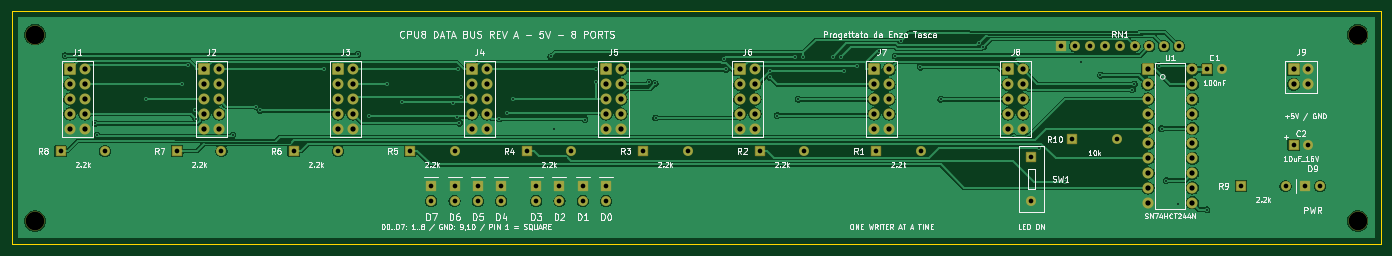
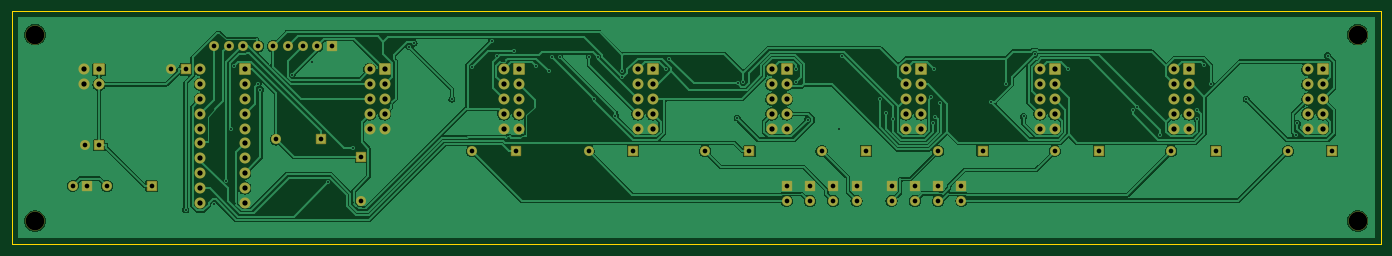
Circuit board: 9 layer files. Board 235.0 x 40.0 mm.
- bottom_copper: data_bus_rev_a-B_Cu.gbl (142018 bytes)
- bottom_mask: data_bus_rev_a-B_Mask.gbs (6195 bytes)
- outline: data_bus_rev_a-Edge_Cuts.gm1 (566 bytes)
- top_copper: data_bus_rev_a-F_Cu.gtl (150521 bytes)
- top_mask: data_bus_rev_a-F_Mask.gts (6195 bytes)
- drill: data_bus_rev_a-NPTH.drl (374 bytes)
- drill: data_bus_rev_a-PTH.drl (3548 bytes)
- bottom_silk: data_bus_rev_a-b_silkscreen.gbo (6205 bytes)
- top_silk: data_bus_rev_a-f_silkscreen.gto (113492 bytes)

=== bottom_copper: data_bus_rev_a-B_Cu.gbl (142018 bytes, source omitted) ===
=== bottom_mask: data_bus_rev_a-B_Mask.gbs (6195 bytes, source omitted) ===
=== outline: data_bus_rev_a-Edge_Cuts.gm1 ===
%TF.GenerationSoftware,KiCad,Pcbnew,10.0.7*%
%TF.CreationDate,2026-10-07T15:21:03+02:00*%
%TF.ProjectId,data_bus_rev_a,64617461-5f62-4757-935f-7265765f612e,rev?*%
%TF.SameCoordinates,Original*%
%TF.FileFunction,Profile,NP*%
%FSLAX46Y46*%
G04 Gerber Fmt 4.6, Leading zero omitted, Abs format (unit mm)*
G04 Created by KiCad (PCBNEW 10.0.7) date 2026-10-07 15:21:03*
%MOMM*%
%LPD*%
G01*
G04 APERTURE LIST*
%TA.AperFunction,Profile*%
%ADD10C,0.050000*%
%TD*%
G04 APERTURE END LIST*
D10*
X0Y0D02*
X235000000Y0D01*
X235000000Y-40000000D01*
X0Y-40000000D01*
X0Y0D01*
M02*

=== top_copper: data_bus_rev_a-F_Cu.gtl (150521 bytes, source omitted) ===
=== top_mask: data_bus_rev_a-F_Mask.gts (6195 bytes, source omitted) ===
=== drill: data_bus_rev_a-NPTH.drl ===
M48
; DRILL file KiCad 10.0.7 date 2026-10-07T15:21:03
; FORMAT={-:-/ absolute / metric / decimal}
; #@! TF.CreationDate,2026-10-07T15:21:03+02:00
; #@! TF.GenerationSoftware,Kicad,Pcbnew,10.0.7
; #@! TF.FileFunction,NonPlated,1,2,NPTH
FMAT,2
METRIC
; #@! TA.AperFunction,NonPlated,NPTH,ComponentDrill
T1C3.200
%
G90
G05
T1
X4.0Y-4.0
X4.0Y-36.0
X231.0Y-4.0
X231.0Y-36.0
M30

=== drill: data_bus_rev_a-PTH.drl ===
M48
; DRILL file KiCad 10.0.7 date 2026-10-07T15:21:03
; FORMAT={-:-/ absolute / metric / decimal}
; #@! TF.CreationDate,2026-10-07T15:21:03+02:00
; #@! TF.GenerationSoftware,Kicad,Pcbnew,10.0.7
; #@! TF.FileFunction,Plated,1,2,PTH
FMAT,2
METRIC
; #@! TA.AperFunction,Plated,PTH,ViaDrill
T1C0.300
; #@! TA.AperFunction,Plated,PTH,ComponentDrill
T2C0.800
; #@! TA.AperFunction,Plated,PTH,ComponentDrill
T3C0.900
%
G90
G05
T1
X9.172Y-7.605
X14.347Y-19.267
X14.623Y-21.291
X23.121Y-15.1
X29.173Y-12.507
X30.292Y-9.304
X31.502Y-16.972
X31.605Y-18.476
X37.939Y-21.254
X41.901Y-16.369
X42.642Y-17.028
X53.632Y-10.0
X59.427Y-7.391
X61.331Y-18.067
X64.399Y-12.54
X66.979Y-15.521
X75.732Y-15.696
X76.461Y-18.094
X76.632Y-10.0
X76.837Y-19.188
X77.19Y-14.769
X83.712Y-18.475
X85.031Y-17.466
X86.044Y-15.1
X92.555Y-7.748
X93.033Y-20.16
X98.383Y-18.603
X100.316Y-12.103
X100.353Y-10.0
X109.429Y-12.151
X110.408Y-12.396
X110.511Y-18.309
X122.242Y-8.119
X122.632Y-10.0
X130.174Y-10.292
X130.174Y-11.373
X131.383Y-17.914
X134.449Y-7.828
X134.982Y-15.101
X135.857Y-7.792
X140.937Y-7.812
X142.262Y-7.819
X142.788Y-10.292
X145.03Y-9.398
X148.78Y-6.838
X151.64Y-7.649
X152.615Y-5.111
X155.954Y-9.578
X159.45Y-15.1
X165.938Y-5.492
X166.776Y-6.061
X176.389Y-23.546
X180.717Y-29.36
X183.442Y-8.697
X186.86Y-10.978
X192.316Y-13.441
X192.692Y-12.475
X196.829Y-9.348
X197.356Y-20.16
X198.143Y-29.085
X200.237Y-33.109
X205.128Y-34.072
T2
X8.38Y-24.0
X16.0Y-24.0
X28.38Y-24.0
X36.0Y-24.0
X48.38Y-24.0
X56.0Y-24.0
X68.38Y-24.0
X72.0Y-30.0
X72.0Y-32.54
X76.0Y-24.0
X76.0Y-30.0
X76.0Y-32.54
X80.0Y-30.0
X80.0Y-32.54
X84.0Y-30.0
X84.0Y-32.54
X88.38Y-24.0
X90.0Y-30.0
X90.0Y-32.54
X94.0Y-30.0
X94.0Y-32.54
X96.0Y-24.0
X98.0Y-30.0
X98.0Y-32.54
X102.0Y-30.0
X102.0Y-32.54
X108.38Y-24.0
X116.0Y-24.0
X128.38Y-24.0
X136.0Y-24.0
X148.38Y-24.0
X156.0Y-24.0
X175.0Y-25.0
X175.0Y-32.62
X180.0Y-6.0
X182.0Y-22.0
X182.54Y-6.0
X185.08Y-6.0
X187.62Y-6.0
X189.62Y-22.0
X190.16Y-6.0
X192.7Y-6.0
X195.24Y-6.0
X197.78Y-6.0
X200.32Y-6.0
X205.16Y-10.0
X207.66Y-10.0
X211.0Y-30.0
X218.62Y-30.0
X220.0Y-23.0
X222.0Y-30.0
X222.5Y-23.0
X224.54Y-30.0
T3
X10.0Y-10.0
X10.0Y-12.54
X10.0Y-15.08
X10.0Y-17.62
X10.0Y-20.16
X12.54Y-10.0
X12.54Y-12.54
X12.54Y-15.08
X12.54Y-17.62
X12.54Y-20.16
X33.0Y-10.0
X33.0Y-12.54
X33.0Y-15.08
X33.0Y-17.62
X33.0Y-20.16
X35.54Y-10.0
X35.54Y-12.54
X35.54Y-15.08
X35.54Y-17.62
X35.54Y-20.16
X56.0Y-10.0
X56.0Y-12.54
X56.0Y-15.08
X56.0Y-17.62
X56.0Y-20.16
X58.54Y-10.0
X58.54Y-12.54
X58.54Y-15.08
X58.54Y-17.62
X58.54Y-20.16
X79.0Y-10.0
X79.0Y-12.54
X79.0Y-15.08
X79.0Y-17.62
X79.0Y-20.16
X81.54Y-10.0
X81.54Y-12.54
X81.54Y-15.08
X81.54Y-17.62
X81.54Y-20.16
X102.0Y-10.0
X102.0Y-12.54
X102.0Y-15.08
X102.0Y-17.62
X102.0Y-20.16
X104.54Y-10.0
X104.54Y-12.54
X104.54Y-15.08
X104.54Y-17.62
X104.54Y-20.16
X125.0Y-10.0
X125.0Y-12.54
X125.0Y-15.08
X125.0Y-17.62
X125.0Y-20.16
X127.54Y-10.0
X127.54Y-12.54
X127.54Y-15.08
X127.54Y-17.62
X127.54Y-20.16
X148.0Y-10.0
X148.0Y-12.54
X148.0Y-15.08
X148.0Y-17.62
X148.0Y-20.16
X150.54Y-10.0
X150.54Y-12.54
X150.54Y-15.08
X150.54Y-17.62
X150.54Y-20.16
X171.0Y-10.0
X171.0Y-12.54
X171.0Y-15.08
X171.0Y-17.62
X171.0Y-20.16
X173.54Y-10.0
X173.54Y-12.54
X173.54Y-15.08
X173.54Y-17.62
X173.54Y-20.16
X195.0Y-10.0
X195.0Y-12.54
X195.0Y-15.08
X195.0Y-17.62
X195.0Y-20.16
X195.0Y-22.7
X195.0Y-25.24
X195.0Y-27.78
X195.0Y-30.32
X195.0Y-32.86
X202.62Y-10.0
X202.62Y-12.54
X202.62Y-15.08
X202.62Y-17.62
X202.62Y-20.16
X202.62Y-22.7
X202.62Y-25.24
X202.62Y-27.78
X202.62Y-30.32
X202.62Y-32.86
X220.0Y-10.0
X220.0Y-12.54
X222.54Y-10.0
X222.54Y-12.54
M30

=== bottom_silk: data_bus_rev_a-b_silkscreen.gbo (6205 bytes, source omitted) ===
=== top_silk: data_bus_rev_a-f_silkscreen.gto (113492 bytes, source omitted) ===
